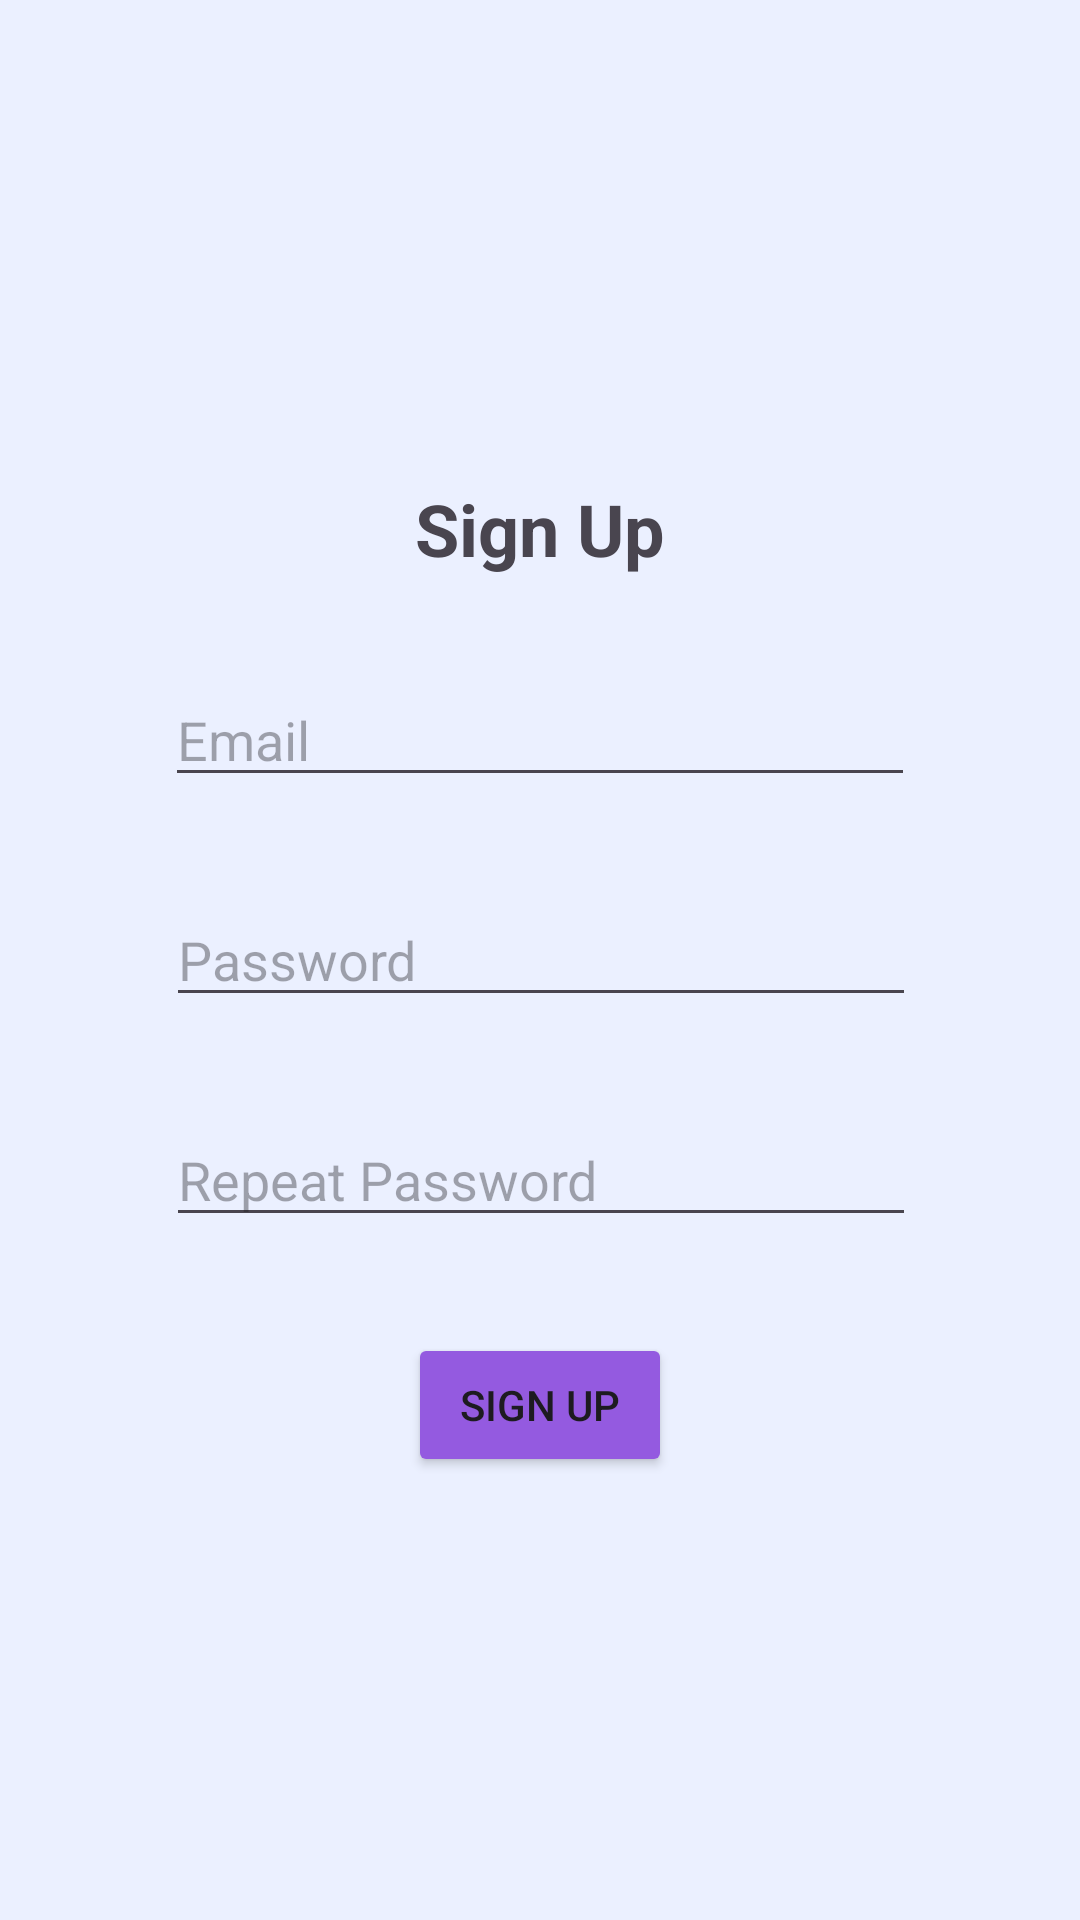

Layout XML and referenced resources for this Android screen:
<!-- AndroidManifest.xml: application theme Theme.WealFur -->
<!-- res/layout/signup_activity.xml -->
<?xml version="1.0" encoding="utf-8"?>
<androidx.constraintlayout.widget.ConstraintLayout xmlns:android="http://schemas.android.com/apk/res/android"
    xmlns:app="http://schemas.android.com/apk/res-auto"
    android:layout_width="match_parent"
    android:layout_height="match_parent"
    xmlns:tools="http://schemas.android.com/tools"
    android:background="@color/backgroundMain"
    tools:context=".activities.SignUpActivity">

    <TextView
        android:id="@+id/textView"
        android:layout_width="wrap_content"
        android:layout_height="wrap_content"
        android:text="@string/sign_up"
        android:textSize="24sp"
        android:textStyle="bold"
        app:layout_constraintEnd_toEndOf="parent"
        app:layout_constraintStart_toStartOf="parent"
        app:layout_constraintTop_toTopOf="parent"
        android:layout_marginTop="160dp"/>

    <EditText
        android:id="@+id/emailAddressEditText"
        android:layout_width="250dp"
        android:layout_height="wrap_content"
        android:autofillHints="emailAddress"
        android:ems="10"
        android:hint="@string/email"
        android:layout_marginTop="32dp"
        android:inputType="textEmailAddress"
        app:layout_constraintEnd_toEndOf="parent"
        app:layout_constraintStart_toStartOf="parent"
        app:layout_constraintTop_toBottomOf="@+id/textView" />

    <EditText
        android:id="@+id/passwordEditText"
        android:layout_width="250dp"
        android:layout_height="wrap_content"
        android:layout_marginTop="32dp"
        android:autofillHints="password"
        android:ems="10"
        android:hint="@string/password"
        android:inputType="textPassword"
        app:layout_constraintEnd_toEndOf="parent"
        app:layout_constraintHorizontal_bias="0.503"
        app:layout_constraintStart_toStartOf="parent"
        app:layout_constraintTop_toBottomOf="@+id/emailAddressEditText" />

    <EditText
        android:id="@+id/passwordRepeatEditText"
        android:layout_width="250dp"
        android:layout_height="wrap_content"
        android:layout_marginTop="32dp"
        android:autofillHints="password"
        android:ems="10"
        android:hint="@string/repeat_password"
        android:inputType="textPassword"
        app:layout_constraintEnd_toEndOf="parent"
        app:layout_constraintHorizontal_bias="0.503"
        app:layout_constraintStart_toStartOf="parent"
        app:layout_constraintTop_toBottomOf="@+id/passwordEditText" />

    <Button
        android:id="@+id/signUpButton"
        android:layout_width="wrap_content"
        android:layout_height="wrap_content"
        android:layout_marginTop="32dp"
        android:backgroundTint="@color/purple"
        android:onClick="saveNewUserEmailAndPassword"
        android:text="@string/sign_up"
        app:layout_constraintEnd_toEndOf="parent"
        app:layout_constraintStart_toStartOf="parent"
        app:layout_constraintTop_toBottomOf="@+id/passwordRepeatEditText">

    </Button>

    <TextView
        android:id="@+id/email_already_used"
        android:layout_width="wrap_content"
        android:layout_height="wrap_content"
        android:textColor="@color/red"
        android:visibility="invisible"
        android:text="This email is already used in another account"
        app:layout_constraintEnd_toEndOf="parent"
        app:layout_constraintStart_toStartOf="parent"
        app:layout_constraintTop_toBottomOf="@+id/emailAddressEditText" />

    <TextView
        android:id="@+id/falseRepeatedPasswordTextView"
        android:layout_width="wrap_content"
        android:layout_height="wrap_content"
        android:layout_marginTop="6dp"
        android:textColor="@color/red"
        android:text="Passwords don't match"
        android:visibility="invisible"
        app:layout_constraintEnd_toEndOf="parent"
        app:layout_constraintStart_toStartOf="parent"
        app:layout_constraintTop_toBottomOf="@+id/passwordRepeatEditText" />

</androidx.constraintlayout.widget.ConstraintLayout>
<!-- resources referenced by this layout -->
<resources>
  <color name="backgroundMain">#EBF0FF</color>
  <color name="purple">#945AE0</color>
  <color name="red">#FB061A</color>
  <string name="email">Email</string>
  <string name="password">Password</string>
  <string name="repeat_password">Repeat Password</string>
  <string name="sign_up">Sign Up</string>
  <style name="Theme.WealFur" parent="Base.Theme.WealFur" />
  <style name="Base.Theme.WealFur" parent="Theme.Material3.DayNight.NoActionBar">
          
          
      </style>
</resources>
